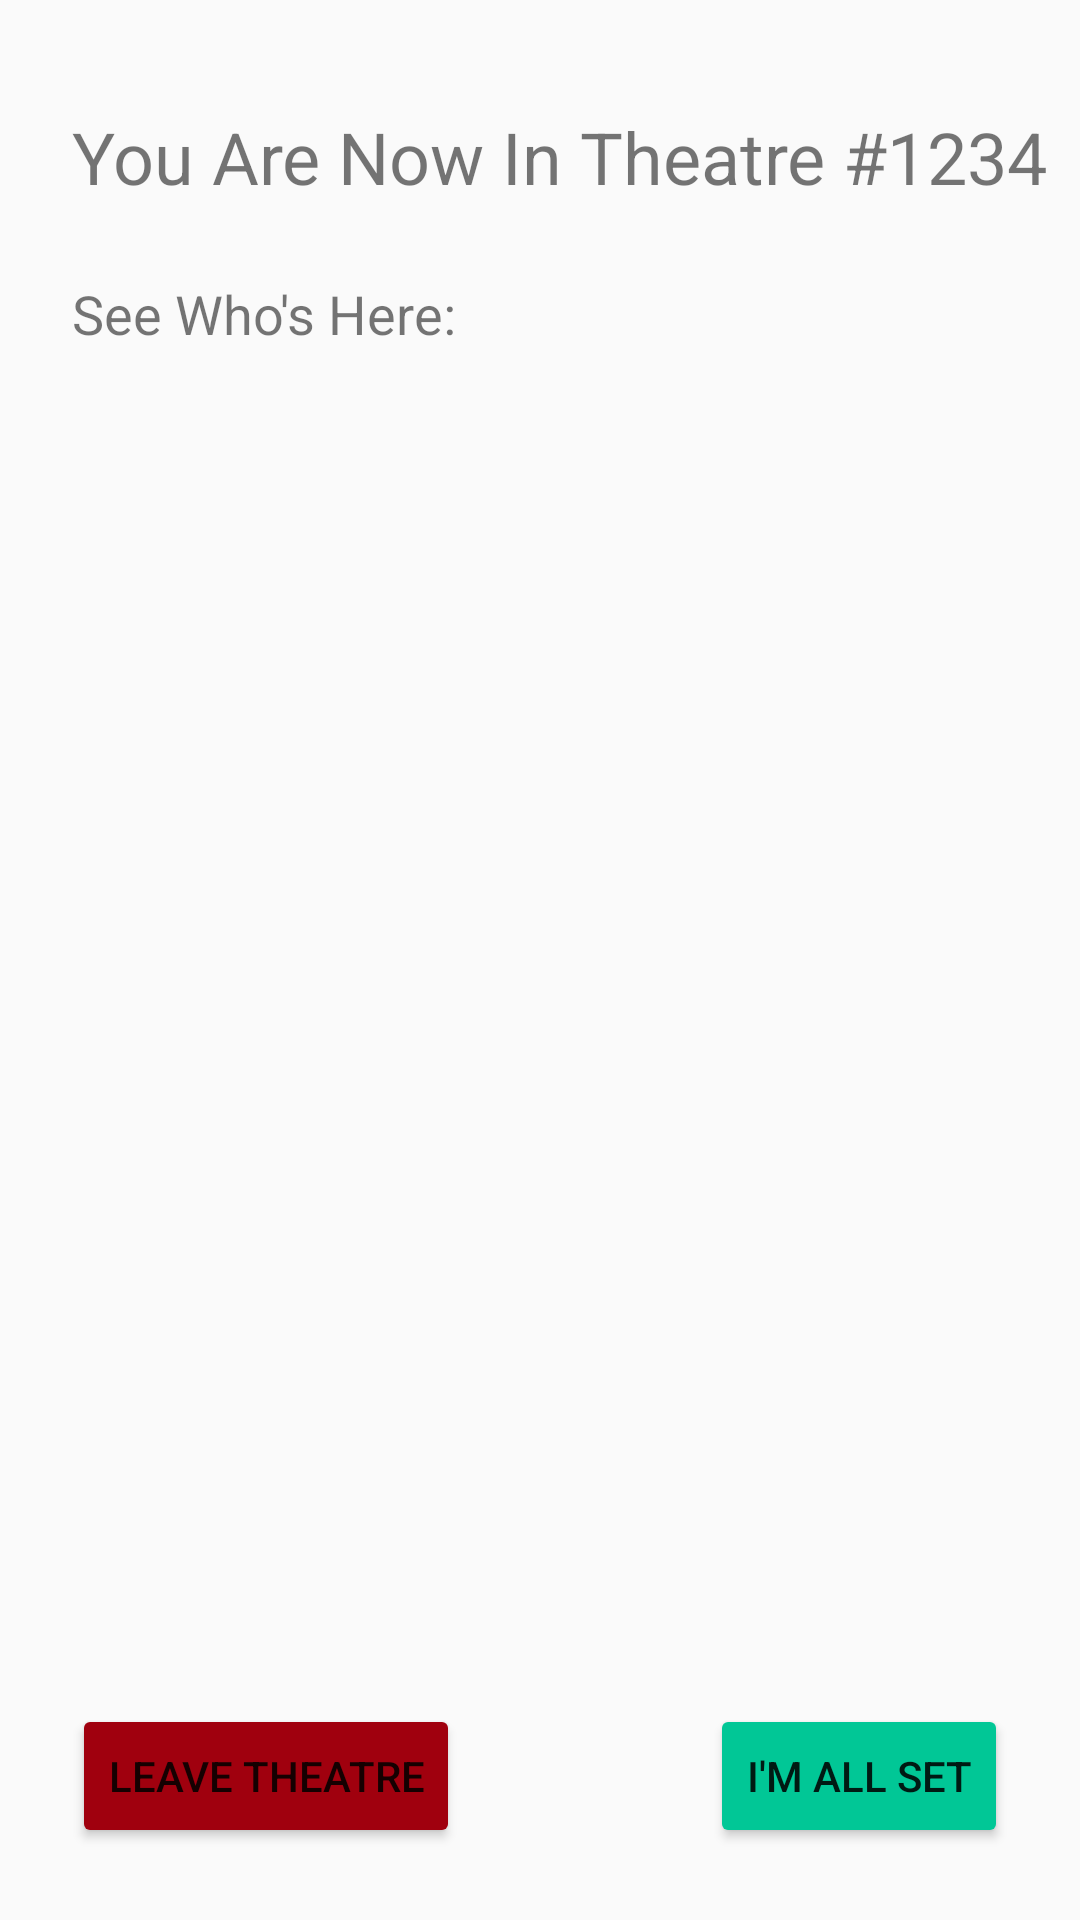

Here is an Android app screen rendered from its layout file. Give the layout XML and the strings, colors and styles it references.
<!-- AndroidManifest.xml: application theme AppTheme -->
<!-- res/layout/activity_theatre_user_landing_page.xml -->
<?xml version="1.0" encoding="utf-8"?>
<androidx.constraintlayout.widget.ConstraintLayout xmlns:android="http://schemas.android.com/apk/res/android"
    xmlns:app="http://schemas.android.com/apk/res-auto"
    xmlns:tools="http://schemas.android.com/tools"
    android:layout_width="match_parent"
    android:layout_height="match_parent"
    tools:context=".TheatreUserLandingPage">

    <TextView
        android:id="@+id/textView_youAreNowInTheatre"
        android:layout_width="wrap_content"
        android:layout_height="wrap_content"
        android:layout_marginStart="24dp"
        android:layout_marginTop="36dp"
        android:text="You Are Now In Theatre #1234"
        android:textSize="24sp"
        app:layout_constraintStart_toStartOf="parent"
        app:layout_constraintTop_toTopOf="parent" />

    <TextView
        android:id="@+id/textView_seeWhosHere"
        android:layout_width="wrap_content"
        android:layout_height="wrap_content"
        android:layout_marginStart="24dp"
        android:layout_marginTop="24dp"
        android:text="See Who's Here:"
        android:textSize="18sp"
        app:layout_constraintStart_toStartOf="parent"
        app:layout_constraintTop_toBottomOf="@+id/textView_youAreNowInTheatre" />

    <ListView
        android:id="@+id/listView_displayUsers"
        android:layout_width="match_parent"
        android:layout_height="0dp"
        android:layout_marginStart="24dp"
        android:layout_marginTop="24dp"
        android:layout_marginEnd="24dp"
        android:layout_marginBottom="24dp"
        app:layout_constraintBottom_toTopOf="@+id/button_leaveTheatre"
        app:layout_constraintEnd_toEndOf="parent"
        app:layout_constraintStart_toStartOf="parent"
        app:layout_constraintTop_toBottomOf="@+id/textView_seeWhosHere" />

    <Button
        android:id="@+id/button_imAllSet"
        android:layout_width="wrap_content"
        android:layout_height="wrap_content"
        android:layout_marginEnd="24dp"
        android:layout_marginBottom="24dp"
        android:backgroundTint="@color/colorAccent"
        android:onClick="onClickImAllSet"
        android:text="I'm All Set"
        app:layout_constraintBottom_toBottomOf="parent"
        app:layout_constraintEnd_toEndOf="parent" />

    <Button
        android:id="@+id/button_leaveTheatre"
        android:layout_width="wrap_content"
        android:layout_height="wrap_content"
        android:layout_marginStart="24dp"
        android:layout_marginBottom="24dp"
        android:backgroundTint="@color/colorPrimary"
        android:onClick="onClickLeaveTheatre"
        android:text="Leave Theatre"
        android:textColor="@color/colorWhite"
        app:layout_constraintBottom_toBottomOf="parent"
        app:layout_constraintStart_toStartOf="parent" />
</androidx.constraintlayout.widget.ConstraintLayout>
<!-- resources referenced by this layout -->
<resources>
  <color name="colorAccent">#01c796</color>
  <color name="colorPrimary">#a0000e</color>
  <style name="AppTheme" parent="Theme.AppCompat.Light.NoActionBar">
          
          <item name="colorPrimary">@color/colorDark</item>
          <item name="colorPrimaryDark">@color/colorDark</item>
          <item name="colorAccent">@color/colorAccent</item>
  
      </style>
  <color name="colorDark">#25353c</color>
</resources>
